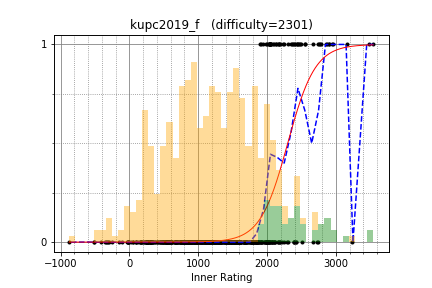

Values plotted in this chart, from the file beside it:
semiexp, 3543.330762, 1
snuke, 3489, 1
tozangezan, 2908, 1
maroonrk, 3166, 1
maspy, 2452, 1
LayCurse, 2246, 1
IH19980412, 2945, 1
sigma425, 2966, 1
ats5515, 2743, 1
risujiroh, 2365, 1
sumitacchan, 2559, 1
tempura0224, 2867, 1
beet, 2760, 1
ei13333, 2377, 1
kort0n, 2673, 1
kotatsugame, 2475, 1
kimiyuki, 2461, 1
kotamanegi, 2390, 1
betrue12, 2440, 1
TangentDay, 2549, 1
fuppy0716, 2436, 1
habara_k, 1948, 1
yamad, 2231, 1
jell, 2134, 1
primenumber, 2154, 1
nejineji, 2089, 1
leaf1415, 2304, 1
emthrm, 2038, 1
tatyam, 2342, 1
logicmachine, 2499, 1
Aquarius, 2733, 0
Rubikun, 1991, 1
nuip, 2861, 1
TAISA_, 2044, 1
sansen, 2175, 1
ferin_tech, 2027, 1
TanakaTaroh, 2036, 1
cinnamoroll, 2100, 1
kyuridenamida, 2059, 1
physics0523, 2187, 1
snow39, 2038, 1
catupper, 2779, 1
knshnb, 2004, 1
Tallfall, 1792, 0
homesentinel, 1918, 1
enjapma, 2043, 0
tarattata, 1849, 0
Alt3, 1860, 0
tanakh, 2067, 0
QCFium, 2136, 1
maple116, 1543, 0
zundamochi_1117, 1954, 0
goodbaton, 2407, 1
kobae964, 2769, 1
shakayami, 1760, 0
minaminao, 1989, 0
mtsd, 2425, 0
shugo256, 1852, 0
startcpp, 2063, 1
cn449, 1762, 0
ast210, 1761, 0
... 487 more rows
